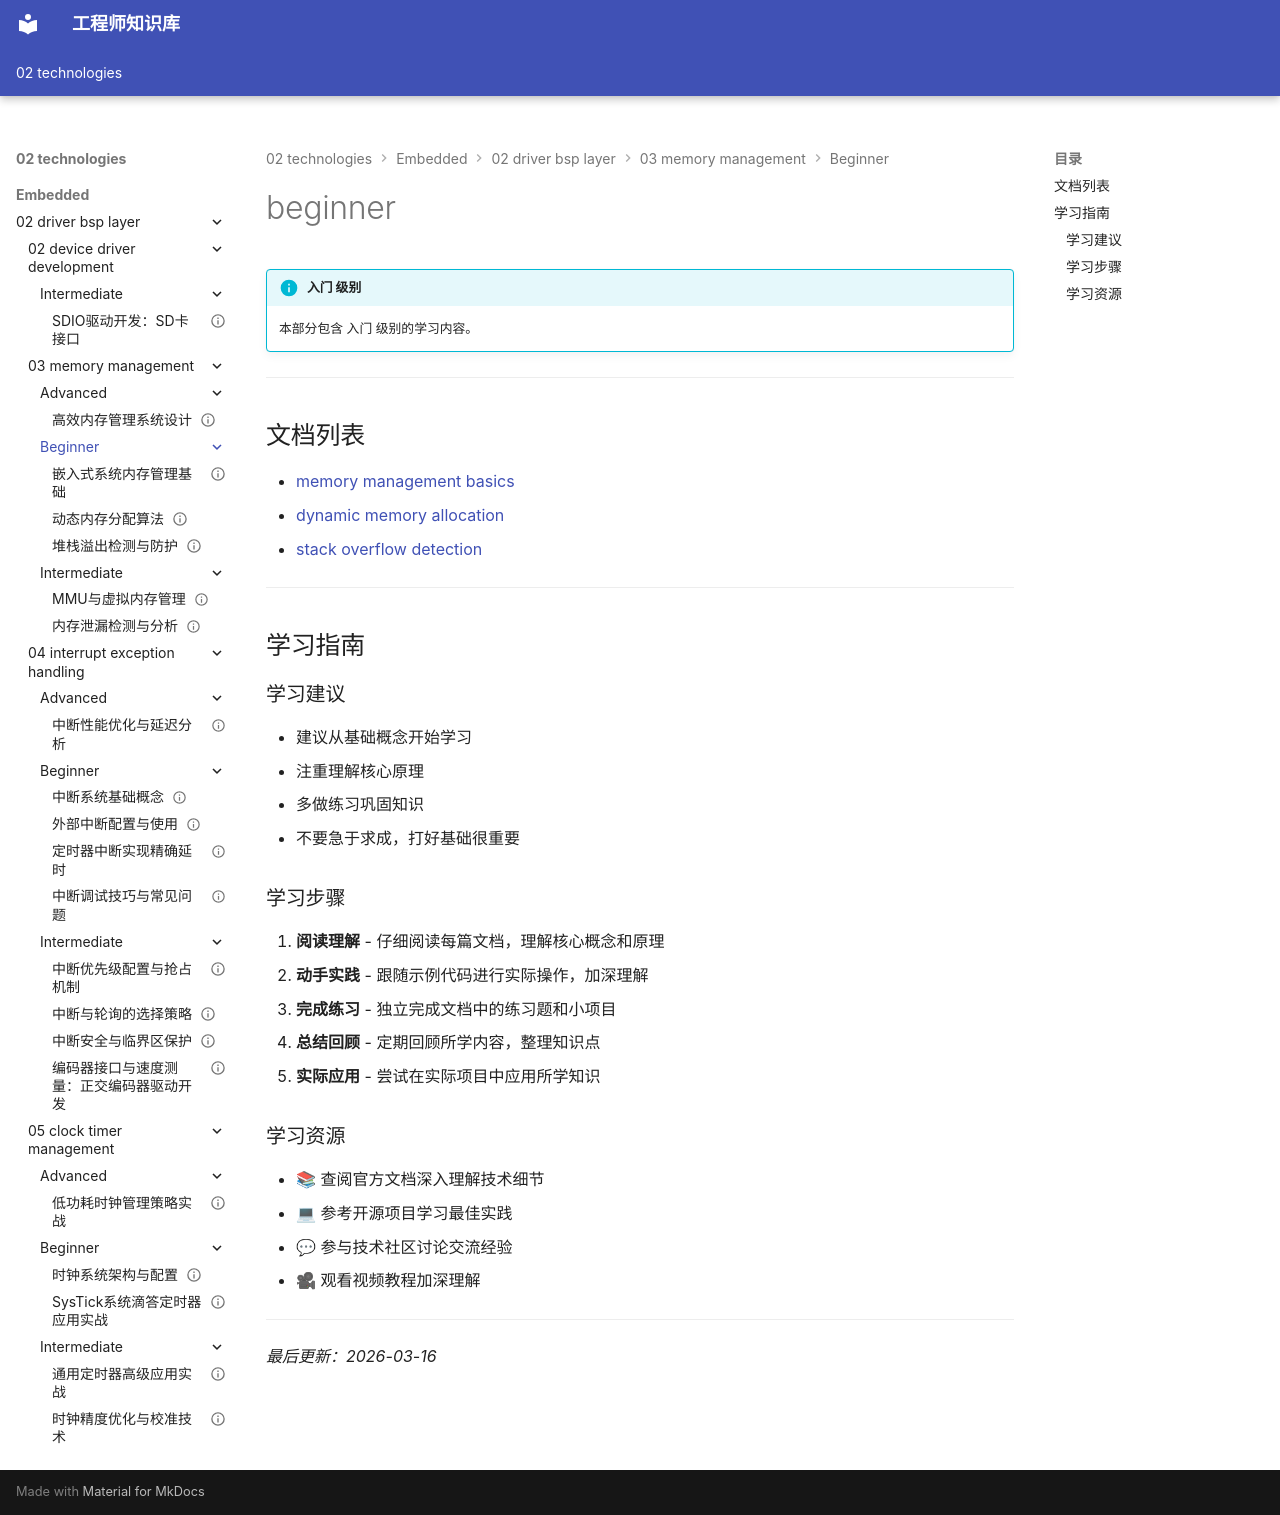

repository: Vuiora/knowledge-os · page: 02-technologies/embedded/02-driver-bsp-layer/03-memory-management/beginner/index.html · generator: mkdocs

---
title: beginner
description: 本部分包含 入门 级别的学习内容。
---

# beginner

!!! info "入门 级别"
    本部分包含 入门 级别的学习内容。

---

## 文档列表

- [memory management basics](01-memory-management-basics.md)
- [dynamic memory allocation](02-dynamic-memory-allocation.md)
- [stack overflow detection](03-stack-overflow-detection.md)

---

## 学习指南

### 学习建议

- 建议从基础概念开始学习
- 注重理解核心原理
- 多做练习巩固知识
- 不要急于求成，打好基础很重要

### 学习步骤

1. **阅读理解** - 仔细阅读每篇文档，理解核心概念和原理
2. **动手实践** - 跟随示例代码进行实际操作，加深理解
3. **完成练习** - 独立完成文档中的练习题和小项目
4. **总结回顾** - 定期回顾所学内容，整理知识点
5. **实际应用** - 尝试在实际项目中应用所学知识

### 学习资源

- 📚 查阅官方文档深入理解技术细节
- 💻 参考开源项目学习最佳实践
- 💬 参与技术社区讨论交流经验
- 🎥 观看视频教程加深理解

---

*最后更新：2026-03-16*
